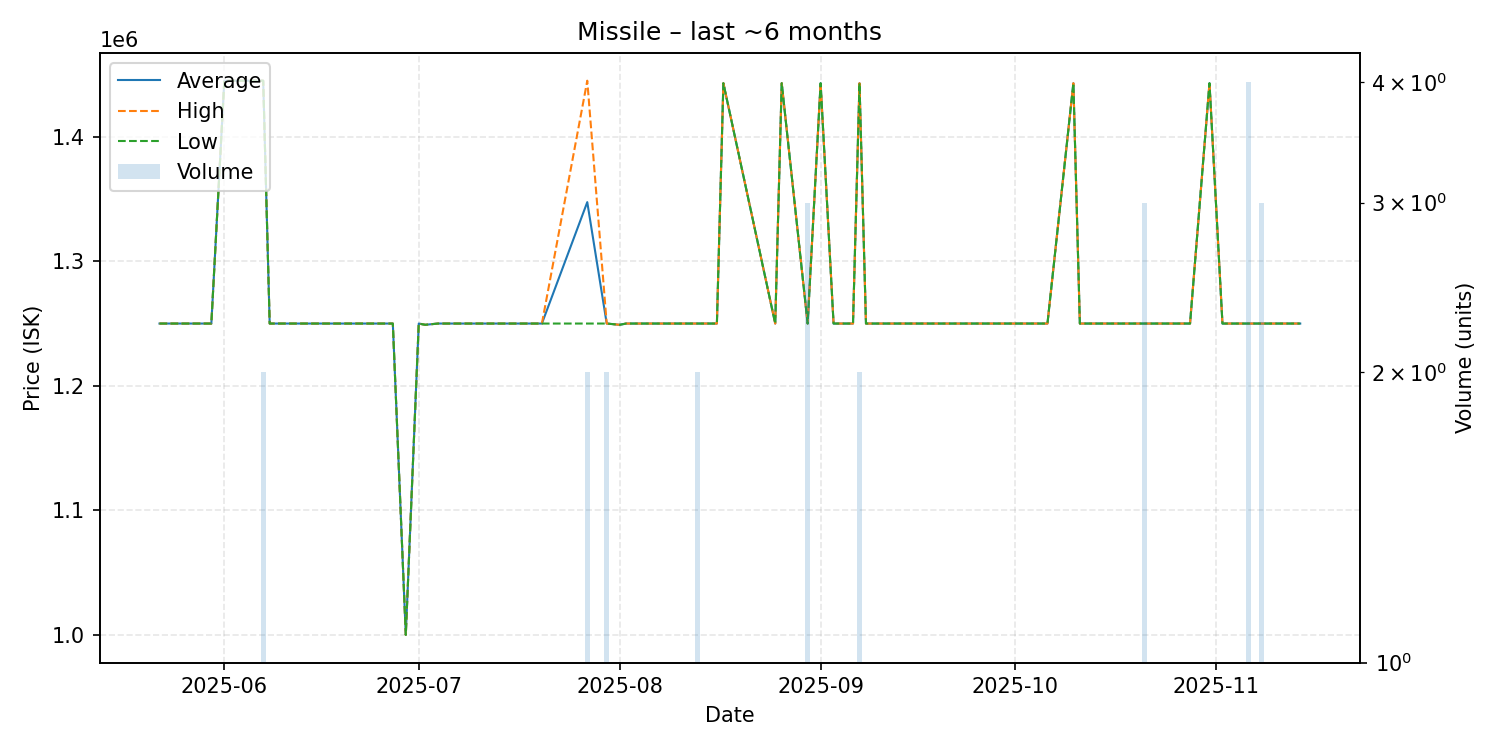

Data behind this chart, as committed beside it:
date, average, highest, lowest, order_count, volume
2025-05-22, 1250000, 1250000, 1250000, 1, 1
2025-05-30, 1250000, 1250000, 1250000, 1, 1
2025-06-01, 1445000, 1445000, 1445000, 1, 1
2025-06-06, 1445000, 1445000, 1445000, 1, 1
2025-06-07, 1445000, 1445000, 1445000, 1, 2
2025-06-08, 1250000, 1250000, 1250000, 1, 1
2025-06-11, 1250000, 1250000, 1250000, 1, 1
2025-06-16, 1250000, 1250000, 1250000, 1, 1
2025-06-27, 1250000, 1250000, 1250000, 1, 1
2025-06-29, 1000000, 1000000, 1000000, 1, 1
2025-07-01, 1250000, 1250000, 1250000, 1, 1
2025-07-02, 1249000, 1249000, 1249000, 1, 1
2025-07-04, 1250000, 1250000, 1250000, 1, 1
2025-07-14, 1250000, 1250000, 1250000, 1, 1
2025-07-15, 1250000, 1250000, 1250000, 1, 1
2025-07-20, 1250000, 1250000, 1250000, 1, 1
2025-07-27, 1347500, 1445000, 1250000, 2, 2
2025-07-30, 1250000, 1250000, 1250000, 2, 2
2025-08-01, 1249000, 1249000, 1249000, 1, 1
2025-08-02, 1250000, 1250000, 1250000, 1, 1
2025-08-10, 1250000, 1250000, 1250000, 1, 1
2025-08-12, 1250000, 1250000, 1250000, 1, 1
2025-08-13, 1250000, 1250000, 1250000, 2, 2
2025-08-16, 1250000, 1250000, 1250000, 1, 1
2025-08-17, 1443000, 1443000, 1443000, 1, 1
2025-08-25, 1250000, 1250000, 1250000, 1, 1
2025-08-26, 1443000, 1443000, 1443000, 1, 1
2025-08-30, 1250000, 1250000, 1250000, 2, 3
2025-09-01, 1443000, 1443000, 1443000, 1, 1
2025-09-03, 1250000, 1250000, 1250000, 1, 1
2025-09-05, 1250000, 1250000, 1250000, 1, 1
2025-09-06, 1250000, 1250000, 1250000, 1, 1
2025-09-07, 1443000, 1443000, 1443000, 1, 2
2025-09-08, 1250000, 1250000, 1250000, 1, 1
2025-09-09, 1250000, 1250000, 1250000, 1, 1
2025-09-10, 1250000, 1250000, 1250000, 1, 1
2025-09-15, 1250000, 1250000, 1250000, 1, 1
2025-09-16, 1250000, 1250000, 1250000, 1, 1
2025-10-04, 1250000, 1250000, 1250000, 1, 1
2025-10-05, 1250000, 1250000, 1250000, 1, 1
2025-10-06, 1250000, 1250000, 1250000, 1, 1
2025-10-10, 1443000, 1443000, 1443000, 1, 1
2025-10-11, 1250000, 1250000, 1250000, 1, 1
2025-10-12, 1250000, 1250000, 1250000, 1, 1
2025-10-13, 1250000, 1250000, 1250000, 1, 1
2025-10-14, 1250000, 1250000, 1250000, 1, 1
2025-10-21, 1250000, 1250000, 1250000, 3, 3
2025-10-22, 1250000, 1250000, 1250000, 1, 1
2025-10-27, 1250000, 1250000, 1250000, 1, 1
2025-10-28, 1250000, 1250000, 1250000, 1, 1
2025-10-31, 1443000, 1443000, 1443000, 1, 1
2025-11-02, 1250000, 1250000, 1250000, 1, 1
2025-11-06, 1250000, 1250000, 1250000, 4, 4
2025-11-08, 1250000, 1250000, 1250000, 3, 3
2025-11-14, 1250000, 1250000, 1250000, 1, 1
